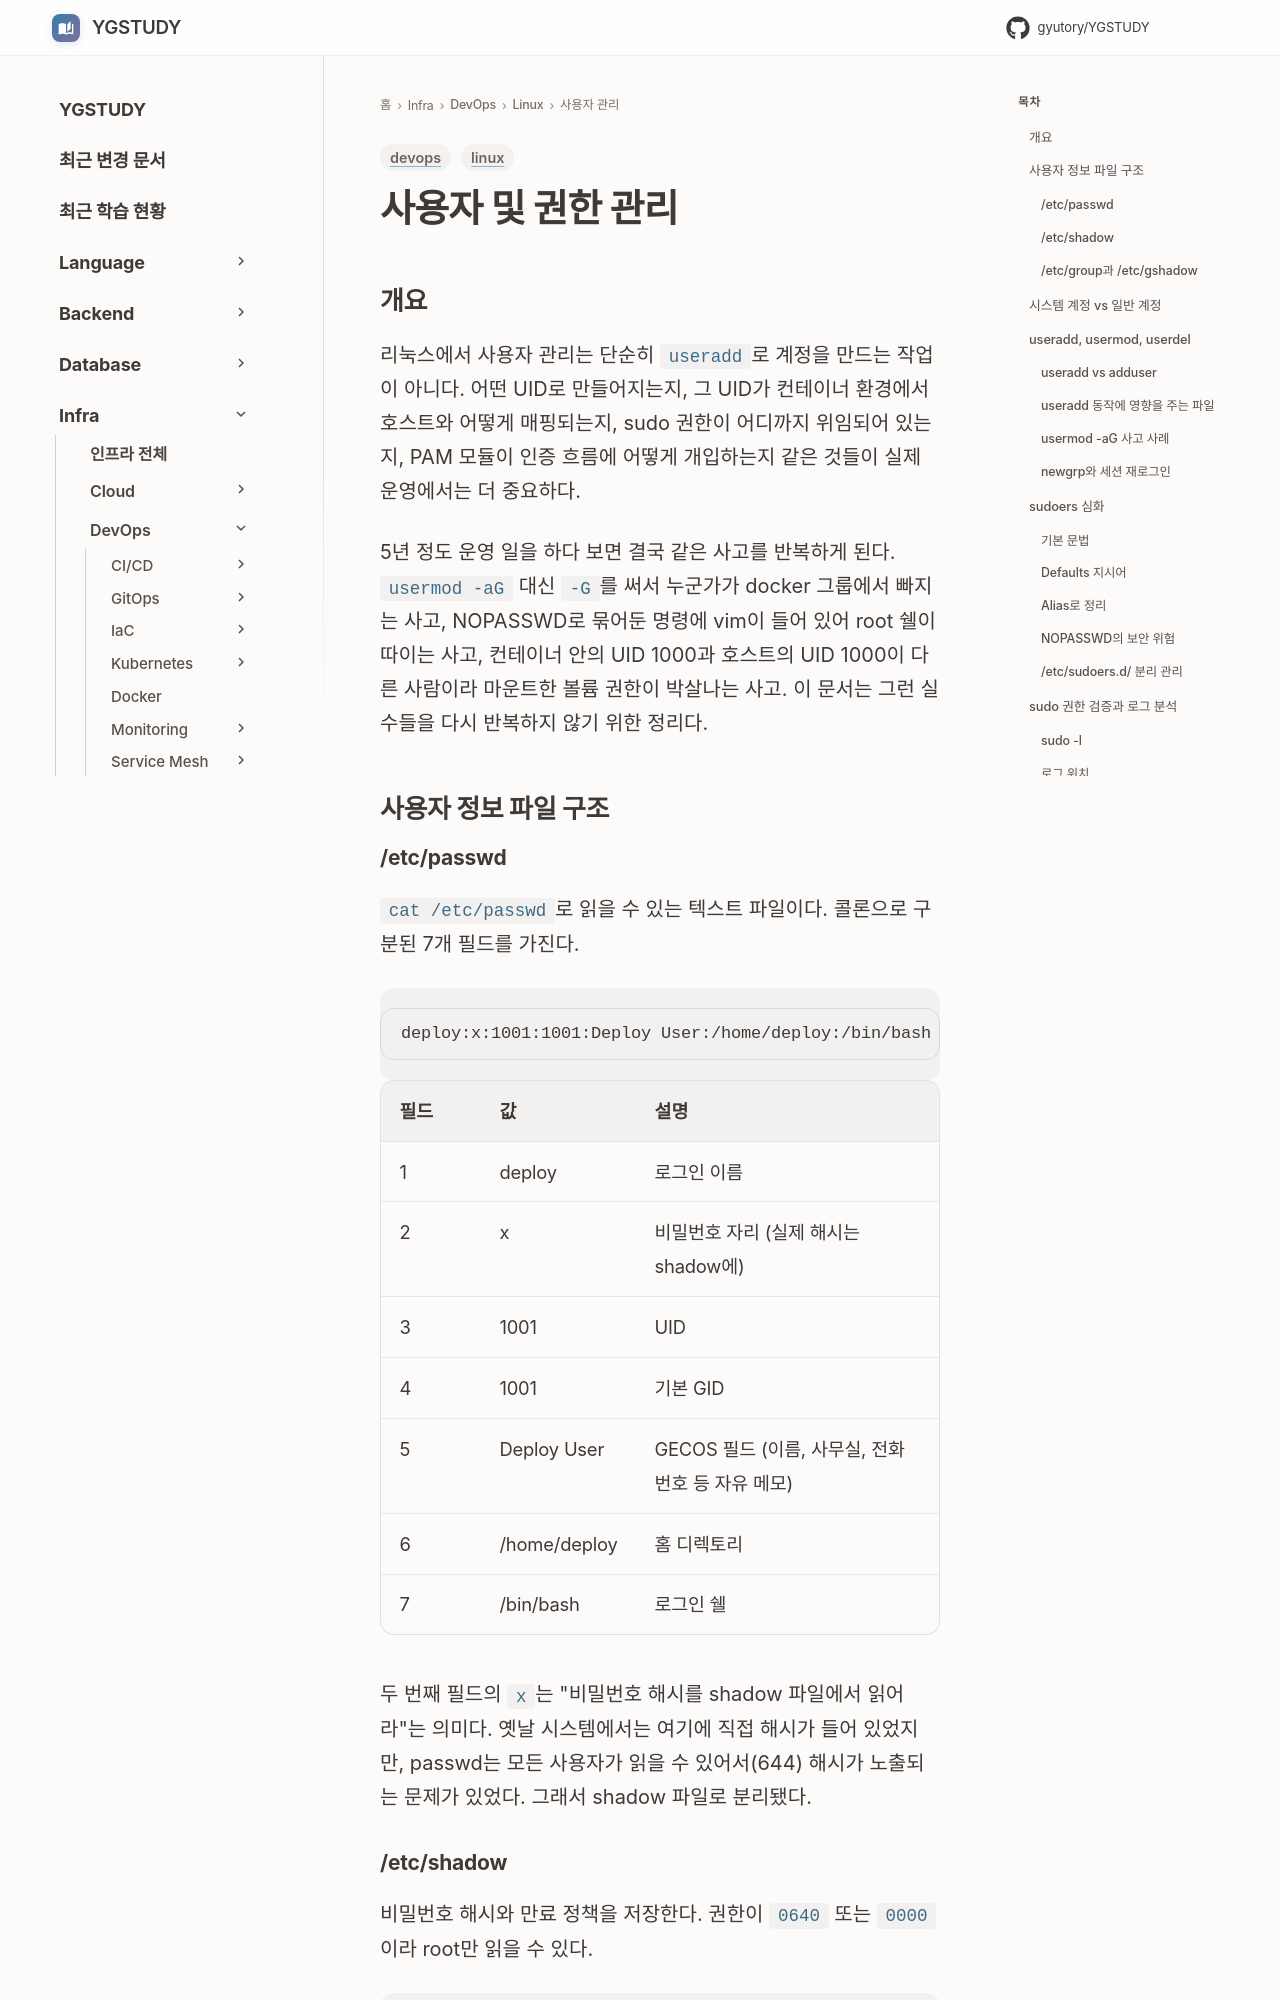

repository: GYUTORY/YGSTUDY · page: DevOps/Linux/사용자_관리/사용자_및_권한_관리/index.html · generator: mkdocs

---
title: 사용자 및 권한 관리
tags: [linux, devops]
updated: 2026-04-28
---

# 사용자 및 권한 관리

## 개요

리눅스에서 사용자 관리는 단순히 `useradd`로 계정을 만드는 작업이 아니다. 어떤 UID로 만들어지는지, 그 UID가 컨테이너 환경에서 호스트와 어떻게 매핑되는지, sudo 권한이 어디까지 위임되어 있는지, PAM 모듈이 인증 흐름에 어떻게 개입하는지 같은 것들이 실제 운영에서는 더 중요하다.

5년 정도 운영 일을 하다 보면 결국 같은 사고를 반복하게 된다. `usermod -aG` 대신 `-G`를 써서 누군가가 docker 그룹에서 빠지는 사고, NOPASSWD로 묶어둔 명령에 vim이 들어 있어 root 쉘이 따이는 사고, 컨테이너 안의 UID 1000과 호스트의 UID 1000이 다른 사람이라 마운트한 볼륨 권한이 박살나는 사고. 이 문서는 그런 실수들을 다시 반복하지 않기 위한 정리다.

## 사용자 정보 파일 구조

### /etc/passwd

`cat /etc/passwd`로 읽을 수 있는 텍스트 파일이다. 콜론으로 구분된 7개 필드를 가진다.

```text
deploy:x:1001:1001:Deploy User:/home/deploy:/bin/bash
```

| 필드 | 값 | 설명 |
|------|------|------|
| 1 | deploy | 로그인 이름 |
| 2 | x | 비밀번호 자리 (실제 해시는 shadow에) |
| 3 | 1001 | UID |
| 4 | 1001 | 기본 GID |
| 5 | Deploy User | GECOS 필드 (이름, 사무실, 전화번호 등 자유 메모) |
| 6 | /home/deploy | 홈 디렉토리 |
| 7 | /bin/bash | 로그인 쉘 |

두 번째 필드의 `x`는 "비밀번호 해시를 shadow 파일에서 읽어라"는 의미다. 옛날 시스템에서는 여기에 직접 해시가 들어 있었지만, passwd는 모든 사용자가 읽을 수 있어서(644) 해시가 노출되는 문제가 있었다. 그래서 shadow 파일로 분리됐다.
